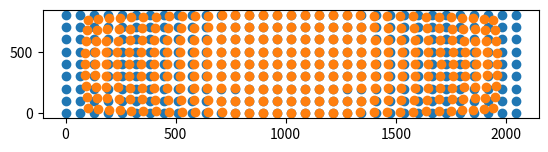

Write Python code to recreate this figure. (Note: this script raises an exception after producing the figure.)
#!/usr/bin/python3
"""Perform bicubic interpolation of a rectilinear image using
    a LUT describing the relationship of the rectilinear and barrel
    distorted coordinates."""
import numpy as np
import matplotlib.pyplot as plt

from scipy import interpolate


def apply_barrel_distortion(x_coords, y_coords, width, height):
    """Apply barrel distortion on a given set of xy-coordinates."""
    x_center_origin = x_coords - width/2
    y_center_origin = y_coords - height/2
    x_squared = np.square(x_center_origin)
    y_squared = np.square(y_center_origin)
    radius = np.sqrt(x_squared + y_squared)
    phi = np.arctan2(y_center_origin, x_center_origin)

    k_1 = 6e-8
    k_2 = -2e-14
    radius_pow_2 = np.square(radius)
    radius_pow_4 = np.square(radius_pow_2)
    radius_distorted = np.multiply(
        radius, np.ones(radius.shape) - k_1 * radius_pow_2 + k_2 * radius_pow_4
    )
    x_distorted = np.multiply(radius_distorted, np.cos(phi)) + width/2
    y_distorted = np.multiply(radius_distorted, np.sin(phi)) + height/2

    return x_distorted, y_distorted


def fit_polynomials_to_coords(x_coords, y_coords):
    polynomials = np.zeros((3, y_coords.shape[0]))
    for i in range(0, polynomials.shape[1]):
        polynomials[:, i] = np.polyfit(x_coords, y_coords[i, :], 2)
    return polynomials


def estimate_mesh(rect_lut_x, rect_lut_y, dist_lut_x, dist_lut_y):
    x_polynomials = fit_polynomials_to_coords(rect_lut_y[:, 0], np.transpose(dist_lut_x))
    y_polynomials = fit_polynomials_to_coords(rect_lut_x[0, :], dist_lut_y)
    plt.figure(2)
    x_range = np.linspace(0, 2048, 5000)
    for i in range(0, y_polynomials.shape[1]):
        y = np.poly1d(y_polynomials[:, i])
        plt.plot(x_range, y(x_range), 'r')
    y_range = np.linspace(0, 800, 5000)
    for i in range(0, x_polynomials.shape[1]):
        x = np.poly1d(x_polynomials[:, i])
        plt.plot(x(y_range), y_range, 'r')
    plt.axis(aspect='image')
    plt.ylim(800, 0)
    plt.grid()

    return (x_polynomials, y_polynomials)


def sample_mesh(mesh, x, x_bin_size, y):
    x_poly = np.poly1d(mesh[0][:, x])
    y_poly = np.poly1d(mesh[1][:, y])

    y = y_poly(x*x_bin_size)
    x = x_poly(y)
    return np.array([x, y])


def grid_normalized_point(x, y, point, x_bin_size, y_bin_size):
    x_normalized = (point[0] - x * x_bin_size) / x_bin_size
    y_normalized = (point[1] - y * y_bin_size) / y_bin_size
    return (x_normalized, y_normalized)


def sample_interpolation_grid(mesh, point, x_bin_size, y_bin_size):
    x_grid_coord = point[0] / x_bin_size
    x_low = np.floor(x_grid_coord)
    x_high = np.ceil(x_grid_coord)

    if x_low == 0:
        x = np.array([0, 1, 2, 3])
    elif x_high == 32:
        x = np.array([29, 30, 31, 32])
    else:
        x = np.array([x_low - 1, x_low, x_high, x_high + 1])
    x = x.astype(int)

    y_grid_coord = point[1] / y_bin_size
    y_low = np.floor(y_grid_coord)
    y_high = np.ceil(y_grid_coord)

    if y_low == 0:
        y = np.array([0, 1, 2, 3])
    elif y_high == 8:
        y = np.array([5, 6, 7, 8])
    else:
        y = np.array([y_low - 1, y_low, y_high, y_high + 1])
    y = y.astype(int)

    sample_points = np.zeros((2, 16))
    for y_i in range(0, 4):
        for x_i in range(0, 4):
            sample_points[:, y_i*4+x_i] = sample_mesh(mesh, x[x_i], x_bin_size, y[y_i])

    return sample_points, grid_normalized_point(int(x_low), int(y_low), point, x_bin_size, y_bin_size)


def main():
    rectilinear_height = 800 + 1
    rectilinear_width = 2048 + 1
    rectilinear_x = np.arange(0, rectilinear_width)
    rectilinear_y = np.arange(0, rectilinear_height)
    rect_image_x, rect_image_y = np.meshgrid(rectilinear_x, rectilinear_y)
    x_bin_size = rectilinear_width/32
    y_bin_size = rectilinear_height/8
    rect_lut_x = rect_image_x[::int(y_bin_size),
                              ::int(x_bin_size)]
    rect_lut_y = rect_image_y[::int(y_bin_size),
                              ::int(x_bin_size)]

    dist_lut_x, dist_lut_y = apply_barrel_distortion(
        rect_lut_x, rect_lut_y, rectilinear_width - 1, rectilinear_height - 1)

    plt.figure(1)
    plt.subplot(311)
    plt.scatter(rect_lut_x, rect_lut_y)
    plt.scatter(dist_lut_x, dist_lut_y)

    plt.axis(aspect='image')
    plt.ylim(rectilinear_height, 0)
    plt.grid()

    # bicubic_interpolation_x = interpolate.RectBivariateSpline(
    #     rect_lut_y[:, 0], rect_lut_x[0, :], dist_lut_x, kx=3, ky=3)
    # bicubic_interpolation_y = interpolate.RectBivariateSpline(
    #     rect_lut_y[:, 0], rect_lut_x[0, :], dist_lut_y, kx=3, ky=3)
    bicubic_interpolation_x = interpolate.interp2d(
        rect_lut_x[0, :], rect_lut_y[:, 0], dist_lut_x, kind='cubic')
    bicubic_interpolation_y = interpolate.interp2d(
        rect_lut_x[0, :], rect_lut_y[:, 0], dist_lut_y, kind='cubic')

    dist_x_interp = bicubic_interpolation_x(rectilinear_x, rectilinear_y)
    dist_y_interp = bicubic_interpolation_y(rectilinear_x, rectilinear_y)
    dist_x, dist_y = apply_barrel_distortion(rect_image_x, rect_image_y,
                                             rectilinear_width - 1,
                                             rectilinear_height - 1)

    delta_x = dist_x_interp - dist_x
    delta_y = dist_y_interp - dist_y

    plt.subplot(312)
    plt.imshow(delta_x)
    plt.colorbar()
    plt.title('Residuals in X direction')
    plt.axis(aspect='image')
    plt.subplot(313)
    plt.imshow(delta_y)
    plt.colorbar()
    plt.title('Residuals in Y direction')
    plt.axis(aspect='image')

    mesh = estimate_mesh(rect_lut_x, rect_lut_y, dist_lut_x, dist_lut_y)

    sample_points = np.zeros((2, 9*33))
    for y in range(0, 9):
        for x in range(0, 33):
            sample_points[:, y*33+x] = sample_mesh(mesh, x, x_bin_size, y)

    plt.figure(2)
    plt.scatter(sample_points[0, :], sample_points[1, :], c='b', marker='x')

    interpolation_grid, normalized_point = sample_interpolation_grid(
        mesh, (1532, 257), x_bin_size, y_bin_size)
    plt.scatter(
        interpolation_grid[0, :], interpolation_grid[1, :], c='g', marker='o')
    print(normalized_point)

    plt.show()


if __name__ == '__main__':
    main()
